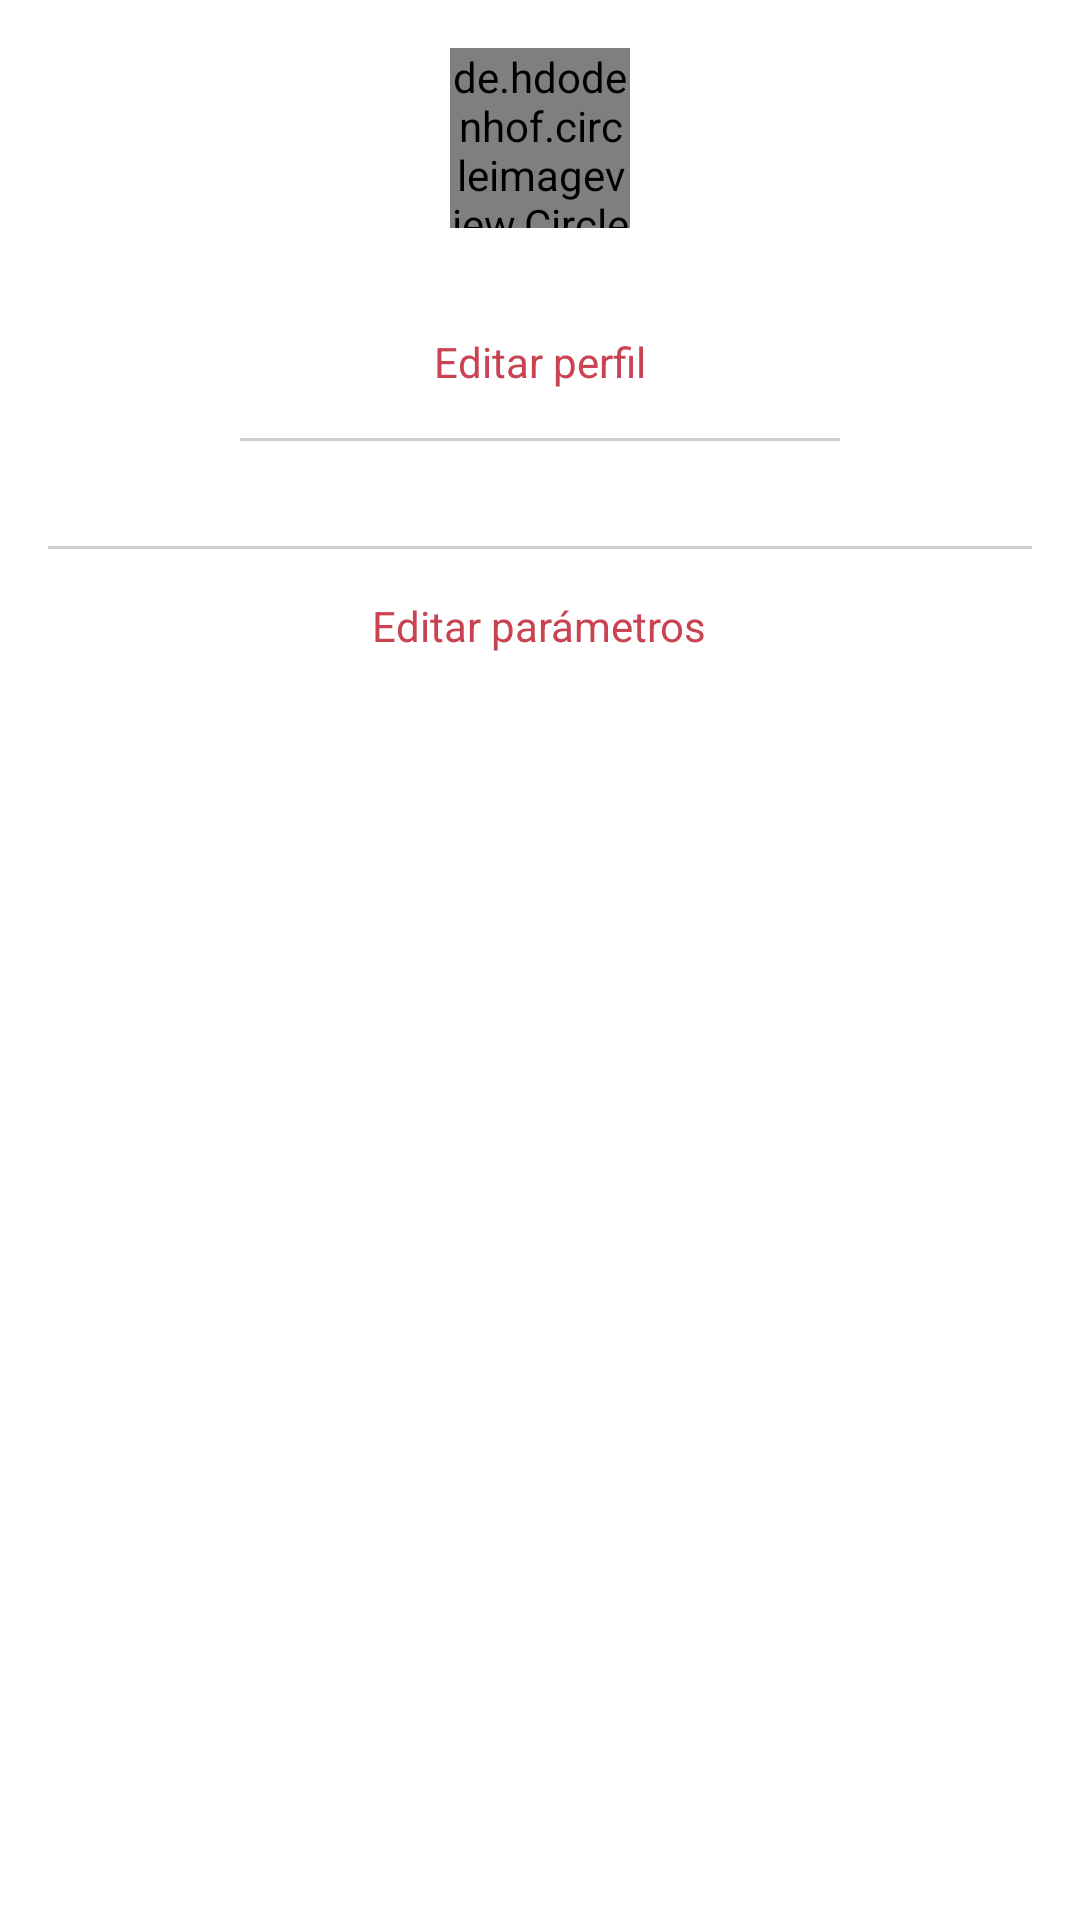

Here is an Android app screen rendered from its layout file. Give the layout XML and the strings, colors and styles it references.
<!-- AndroidManifest.xml: application theme AppTheme -->
<!-- res/layout/fragment_perfil.xml -->
<?xml version="1.0" encoding="utf-8"?>
<RelativeLayout
    xmlns:android="http://schemas.android.com/apk/res/android"
    android:layout_width="match_parent"
    android:layout_height="match_parent"
    android:orientation="vertical"
    android:background="@android:color/white"
    android:padding="16dp" >

    <LinearLayout
        android:id="@+id/singlearContainer"
        android:layout_width="match_parent"
        android:layout_height="wrap_content"
        android:orientation="vertical"
        android:layout_alignParentBottom="true"
        android:padding="16dp">

        <Button
            android:id="@+id/singlear"
            android:layout_width="match_parent"
            android:layout_height="40dp"
            style="@style/ButtonSingle"
            android:text="Singlear"
            android:textColor="@android:color/white"
            />
    </LinearLayout>

    <ScrollView
        android:layout_width="match_parent"
        android:layout_height="match_parent"
        android:layout_above="@id/singlearContainer">

        <LinearLayout
            android:layout_width="match_parent"
            android:layout_height="wrap_content"
            android:orientation="vertical"
            android:gravity="center_horizontal">

            <de.hdodenhof.circleimageview.CircleImageView
                android:id="@+id/circleImageView"
                android:layout_width="60dp"
                android:layout_height="60dp"
                android:layout_marginBottom="8dp"
                android:src="@drawable/ic_profile_asset" />

            <TextView
                android:id="@+id/singleUserName"
                android:layout_width="wrap_content"
                android:layout_height="wrap_content" />

            <TextView
                android:id="@+id/toEditProfile"
                android:layout_width="wrap_content"
                android:layout_height="wrap_content"
                android:padding="8dp"
                android:text="Editar perfil"
                android:textAllCaps="false"
                android:textColor="@color/colorAccent"
                android:layout_marginBottom="8dp" />

            <View
                android:id="@+id/view3"
                android:layout_width="200dp"
                android:layout_height="1dp"
                android:background="@color/colorGrayMed" />

            <TextView
                android:id="@+id/singleDescription"
                android:layout_width="wrap_content"
                android:layout_height="wrap_content"
                android:gravity="center"
                android:layout_marginTop="8dp"
                android:layout_marginBottom="8dp" />

            <View
                android:id="@+id/view"
                android:layout_width="match_parent"
                android:layout_height="1dp"
                android:background="@color/colorGrayMed"
                android:layout_marginBottom="8dp"
                />

            <TextView
                android:id="@+id/toEditParams"
                android:layout_width="wrap_content"
                android:layout_height="wrap_content"
                android:padding="8dp"
                android:text="Editar parámetros"
                android:textAllCaps="false"
                android:textColor="@color/colorAccent" />

        </LinearLayout>


    </ScrollView>


</RelativeLayout>
<!-- resources referenced by this layout -->
<resources>
  <color name="colorAccent">#CA4352</color>
  <color name="colorGrayMed">#CECED2 </color>
  <!-- drawable ic_profile_asset: png bitmap (drawable-mdpi, 5782 bytes) -->
  <style name="ButtonSingle">
          <item name="android:background">@drawable/bg_button</item>
          <item name="android:textColor">@android:color/white</item>
          <item name="android:textSize">16sp</item>
      </style>
  <style name="AppTheme" parent="Theme.AppCompat.Light.NoActionBar">
          
          <item name="colorPrimary">@color/colorPrimary</item>
          <item name="colorAccent">@color/colorAccent</item>
      </style>
  <color name="colorPrimary">#FFFF</color>
</resources>
